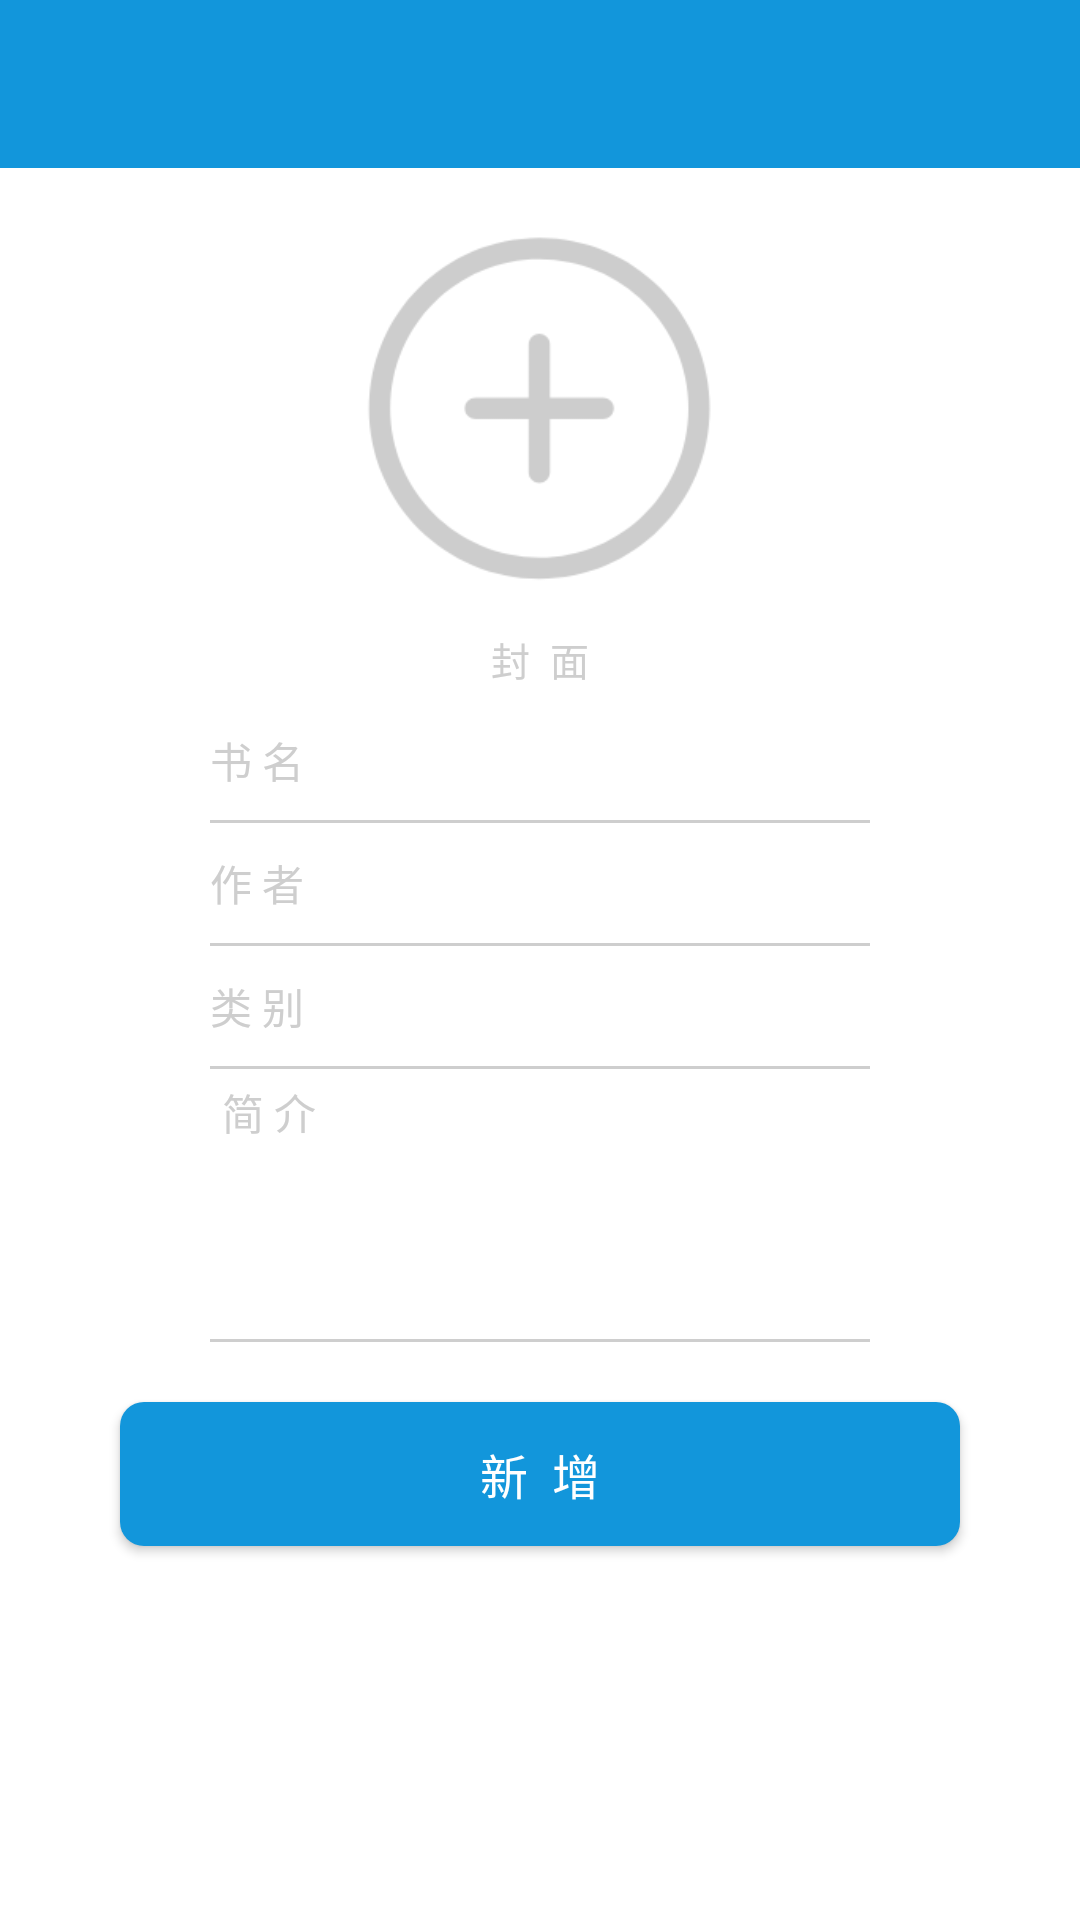

Produce the Android XML layout that renders to this screen, including the resource entries it uses.
<!-- AndroidManifest.xml: application theme AppTheme -->
<!-- res/layout/activity_books_add.xml -->
<?xml version="1.0" encoding="utf-8"?>
<LinearLayout xmlns:android="http://schemas.android.com/apk/res/android"
    xmlns:app="http://schemas.android.com/apk/res-auto"
    xmlns:tools="http://schemas.android.com/tools"
    android:layout_width="match_parent"
    android:layout_height="match_parent"
    android:background="@color/white"
    android:orientation="vertical">

    <include layout="@layout/toolbar" />

    <ImageView
        android:id="@+id/iv_cover"
        android:layout_width="120dp"
        android:layout_height="140dp"
        android:layout_gravity="center_horizontal"
        android:layout_marginTop="10dp"
        android:src="@drawable/ic_add_image_gray" />

    <TextView
        android:layout_width="match_parent"
        android:layout_height="wrap_content"
        android:layout_margin="4dp"
        android:gravity="center"
        android:text="封  面"
        android:textColor="@color/gray"
        android:textSize="13sp"
        android:visibility="visible" />

    <EditText
        android:id="@+id/et_book_name"
        android:layout_width="match_parent"
        android:layout_height="40dp"
        android:layout_marginLeft="70dp"
        android:layout_marginRight="70dp"
        android:background="@color/white"
        android:hint="书 名"
        android:maxLength="30"
        android:singleLine="true"
        android:textColor="@color/blue"
        android:textColorHint="@color/gray"
        android:textSize="14sp" />

    <View
        android:layout_width="match_parent"
        android:layout_height="1dp"
        android:layout_marginLeft="70dp"
        android:layout_marginRight="70dp"
        android:background="@color/gray" />

    <EditText
        android:id="@+id/et_book_author"
        android:layout_width="match_parent"
        android:layout_height="40dp"
        android:layout_marginLeft="70dp"
        android:layout_marginRight="70dp"
        android:background="@color/white"
        android:hint="作 者"
        android:maxLength="30"
        android:singleLine="true"
        android:textColor="@color/blue"
        android:textColorHint="@color/gray"
        android:textSize="14sp" />

    <View
        android:layout_width="match_parent"
        android:layout_height="1dp"
        android:layout_marginLeft="70dp"
        android:layout_marginRight="70dp"
        android:background="@color/gray" />

    <EditText
        android:id="@+id/et_book_type"
        android:layout_width="match_parent"
        android:layout_height="40dp"
        android:layout_marginLeft="70dp"
        android:layout_marginRight="70dp"
        android:background="@color/white"
        android:hint="类 别"
        android:maxLength="30"
        android:singleLine="true"
        android:textColor="@color/blue"
        android:textColorHint="@color/gray"
        android:textSize="14sp" />

    <View
        android:layout_width="match_parent"
        android:layout_height="1dp"
        android:layout_marginLeft="70dp"
        android:layout_marginRight="70dp"
        android:background="@color/gray" />

    <EditText
        android:id="@+id/et_book_introduce"
        android:layout_width="match_parent"
        android:layout_height="90dp"
        android:layout_marginLeft="70dp"
        android:layout_marginRight="70dp"
        android:background="@color/white"
        android:gravity="left|top"
        android:hint="简 介"
        android:maxLength="250"
        android:padding="4dp"
        android:singleLine="false"
        android:textColor="@color/blue"
        android:textColorHint="@color/gray"
        android:textSize="14sp" />

    <View
        android:layout_width="match_parent"
        android:layout_height="1dp"
        android:layout_marginLeft="70dp"
        android:layout_marginRight="70dp"
        android:background="@color/gray" />

    <Button
        android:id="@+id/btn_book_add"
        android:layout_width="match_parent"
        android:layout_height="wrap_content"
        android:layout_marginLeft="40dp"
        android:layout_marginTop="20dp"
        android:layout_marginRight="40dp"
        android:background="@drawable/btn_normal"
        android:text="新  增"
        android:textColor="@color/white"
        android:textSize="16sp" />
</LinearLayout>
<!-- res/layout/toolbar.xml (included above) -->
<android.support.v7.widget.Toolbar xmlns:android="http://schemas.android.com/apk/res/android"
    xmlns:app="http://schemas.android.com/apk/res-auto"
    android:id="@+id/toolbar"
    android:layout_width="match_parent"
    android:layout_height="?attr/actionBarSize"
    android:background="@color/colorPrimary"
    android:theme="@style/ToolbarTheme"
    app:popupTheme="@style/ThemeOverlay.AppCompat.Light"
    app:titleTextAppearance="@style/Toolbar.TitleText"
    app:contentInsetLeft="0dp"
    app:contentInsetStart="0dp"
    app:contentInsetStartWithNavigation="0dp"
    />
<!-- resources referenced by this layout -->
<resources>
  <color name="blue">#1296db</color>
  <color name="colorPrimary">#1296db</color>
  <color name="gray">#cecece</color>
  <color name="white">#ffffff</color>
  <!-- drawable btn_normal (drawable) -->
  <?xml version="1.0" encoding="utf-8"?>
  <shape xmlns:android="http://schemas.android.com/apk/res/android">
  
      <corners android:radius="8dp" />
      <solid android:color="@color/blue" />
  </shape>
  <!-- drawable ic_add_image_gray: png bitmap (drawable-xxhdpi, 10860 bytes) -->
  <style name="Toolbar.TitleText" parent="TextAppearance.Widget.AppCompat.Toolbar.Title">
          <item name="android:textSize">16sp</item>
          <item name="android:textColor">@color/white</item>
      </style>
  <style name="ToolbarTheme" parent="@style/ThemeOverlay.AppCompat.ActionBar">
          <item name="actionMenuTextColor">@color/white</item>
      </style>
  <style name="AppTheme" parent="Theme.AppCompat.Light.NoActionBar">
          
          <item name="colorPrimary">@color/colorPrimary</item>
          <item name="colorPrimaryDark">@color/colorPrimaryDark</item>
          <item name="colorAccent">@color/colorAccent</item>
          
          <item name="android:windowEnableSplitTouch">false</item>
          <item name="android:splitMotionEvents">false</item>
  
          <item name="android:windowSoftInputMode" tools:targetApi="cupcake">stateHidden</item>
      </style>
  <color name="colorPrimaryDark">#1296db</color>
  <color name="colorAccent">#1296db</color>
</resources>
